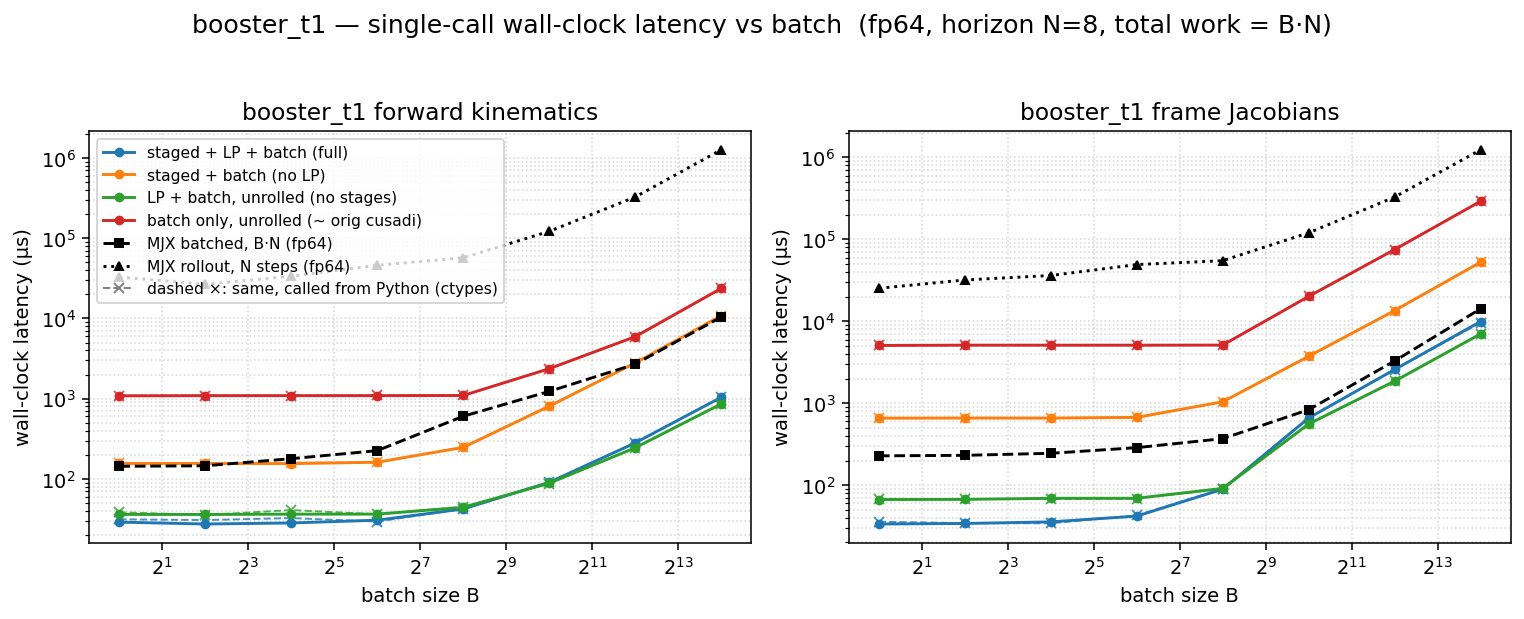

The table this chart was drawn from, first rows:
dtype, func, config, batch, n_stages, grid_blocks, latency_us, wall_us
f64, fk, full, 1, 8, 8, 14.34, 28.98
f64, fk, staged, 1, 8, 8, 140.3, 156.1
f64, fk, lp, 1, 1, 1, 21.6, 36.17
f64, fk, batch, 1, 1, 1, 1068, 1086
f64, fk, full, 4, 8, 32, 14.27, 27.47
f64, fk, staged, 4, 8, 32, 141.1, 156
f64, fk, lp, 4, 1, 4, 21.5, 36.12
f64, fk, batch, 4, 1, 4, 1073, 1090
f64, fk, full, 16, 8, 128, 14.34, 28.3
f64, fk, staged, 16, 8, 128, 140.3, 155.3
f64, fk, lp, 16, 1, 16, 22.24, 36.44
f64, fk, batch, 16, 1, 16, 1074, 1091
f64, fk, full, 64, 8, 512, 16.38, 30.64
f64, fk, staged, 64, 8, 512, 147.2, 161.6
f64, fk, lp, 64, 1, 64, 22.53, 36.48
f64, fk, batch, 64, 1, 64, 1074, 1091
f64, fk, full, 256, 8, 2048, 27.36, 42.3
f64, fk, staged, 256, 8, 2048, 233.5, 247.3
f64, fk, lp, 256, 1, 256, 29.66, 44.25
f64, fk, batch, 256, 1, 256, 1079, 1096
f64, fk, full, 1024, 8, 8192, 75.78, 90.71
f64, fk, staged, 1024, 8, 8192, 790.5, 806
f64, fk, lp, 1024, 1, 1024, 73.73, 88.6
f64, fk, batch, 1024, 1, 1024, 2345, 2362
f64, fk, full, 4096, 8, 32768, 266.2, 281.5
f64, fk, staged, 4096, 8, 32768, 2769, 2786
f64, fk, lp, 4096, 1, 4096, 229.4, 244.5
f64, fk, batch, 4096, 1, 4096, 5901, 5922
f64, fk, full, 16384, 8, 131072, 1023, 1039
f64, fk, staged, 16384, 8, 131072, 10776, 10801
f64, fk, lp, 16384, 1, 16384, 842.8, 860.1
f64, fk, batch, 16384, 1, 16384, 23598, 23632
f64, fkjac, full, 1, 8, 8, 19.46, 33.63
f64, fkjac, staged, 1, 8, 8, 643.1, 658.2
f64, fkjac, lp, 1, 1, 1, 52.22, 66.79
f64, fkjac, batch, 1, 1, 1, 5061, 5079
f64, fkjac, full, 4, 8, 32, 19.46, 34.13
f64, fkjac, staged, 4, 8, 32, 645, 660
f64, fkjac, lp, 4, 1, 4, 53.25, 67.23
f64, fkjac, batch, 4, 1, 4, 5102, 5121
f64, fkjac, full, 16, 8, 128, 21.47, 35.7
f64, fkjac, staged, 16, 8, 128, 644.1, 659.8
f64, fkjac, lp, 16, 1, 16, 54.18, 69.25
f64, fkjac, batch, 16, 1, 16, 5100, 5119
f64, fkjac, full, 64, 8, 512, 27.42, 41.97
f64, fkjac, staged, 64, 8, 512, 657.4, 673
f64, fkjac, lp, 64, 1, 64, 54.98, 69.34
f64, fkjac, batch, 64, 1, 64, 5096, 5118
f64, fkjac, full, 256, 8, 2048, 74.53, 89.49
f64, fkjac, staged, 256, 8, 2048, 1027, 1042
f64, fkjac, lp, 256, 1, 256, 76.77, 91.45
f64, fkjac, batch, 256, 1, 256, 5110, 5129
f64, fkjac, full, 1024, 8, 8192, 645.9, 661.1
f64, fkjac, staged, 1024, 8, 8192, 3725, 3744
f64, fkjac, lp, 1024, 1, 1024, 541.7, 559.3
f64, fkjac, batch, 1024, 1, 1024, 20133, 20161
f64, fkjac, full, 4096, 8, 32768, 2568, 2585
f64, fkjac, staged, 4096, 8, 32768, 13527, 13552
f64, fkjac, lp, 4096, 1, 4096, 1848, 1863
f64, fkjac, batch, 4096, 1, 4096, 75212, 75267
... 4 more rows
